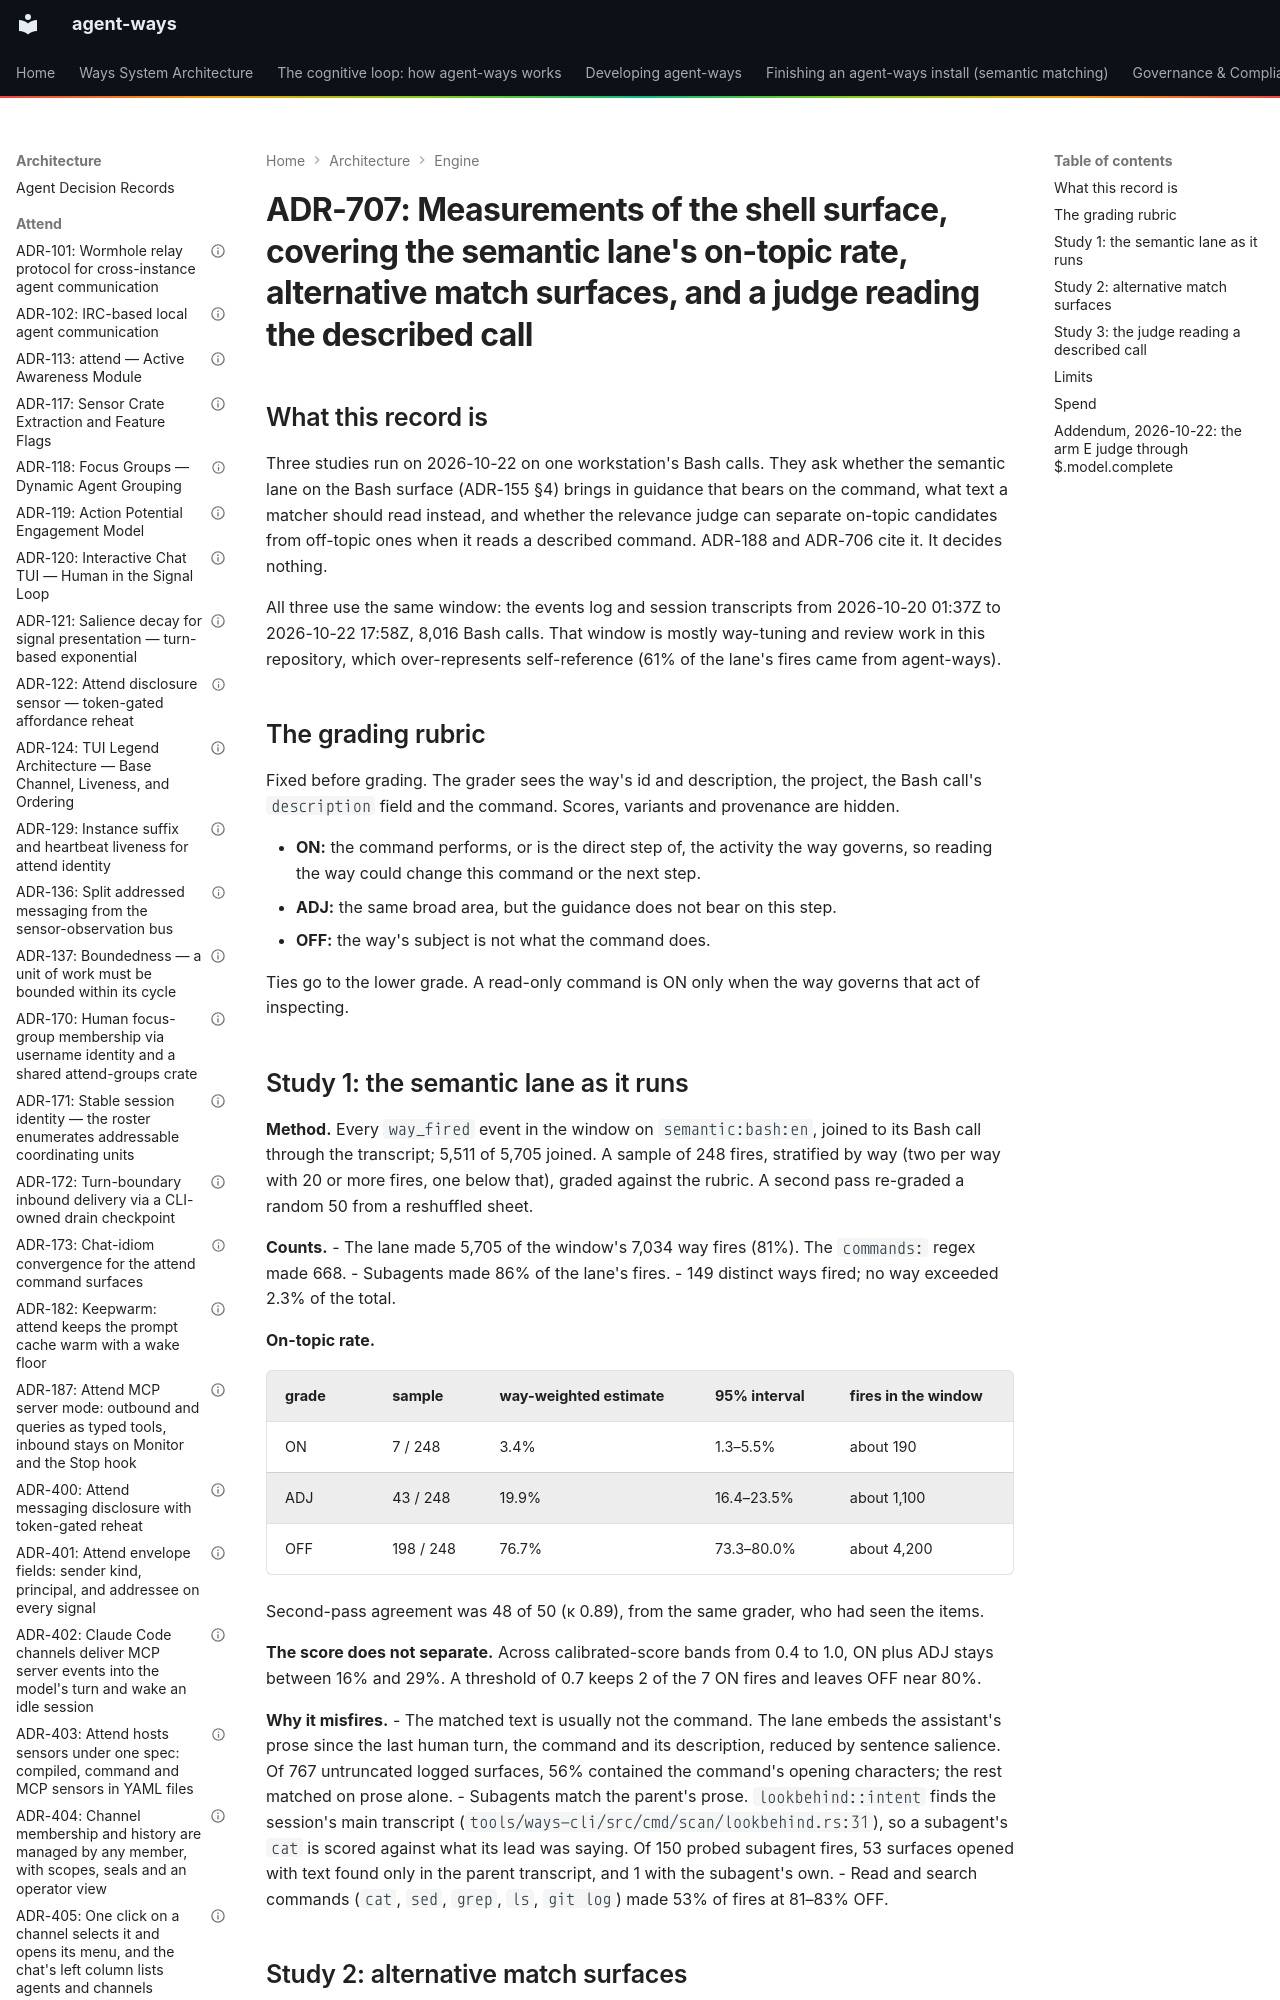

repository: aaronsb/agent-ways · page: architecture/engine/ADR-707-measurements-of-the-shell-surface-covering-the-semantic-lane-s-on-topic-rate-alternative-match-surfaces-and-a-judge-reading-the-described-call/index.html · generator: mkdocs

---
contract: adr/v1
kind: evidence
capability: matching
status: proposed
date: 2026-10-22
deciders:
  - aaronsb
related:
  - ADR-155
  - ADR-160
  - ADR-188
  - ADR-191
  - ADR-606
  - ADR-706
---

# ADR-707: Measurements of the shell surface, covering the semantic lane's on-topic rate, alternative match surfaces, and a judge reading the described call

## What this record is

Three studies run on 2026-10-22 on one workstation's Bash calls. They ask whether the semantic lane on the Bash surface (ADR-155 §4) brings in guidance that bears on the command, what text a matcher should read instead, and whether the relevance judge can separate on-topic candidates from off-topic ones when it reads a described command. ADR-188 and ADR-706 cite it. It decides nothing.

All three use the same window: the events log and session transcripts from 2026-10-20 01:37Z to 2026-10-22 17:58Z, 8,016 Bash calls. That window is mostly way-tuning and review work in this repository, which over-represents self-reference (61% of the lane's fires came from agent-ways).
